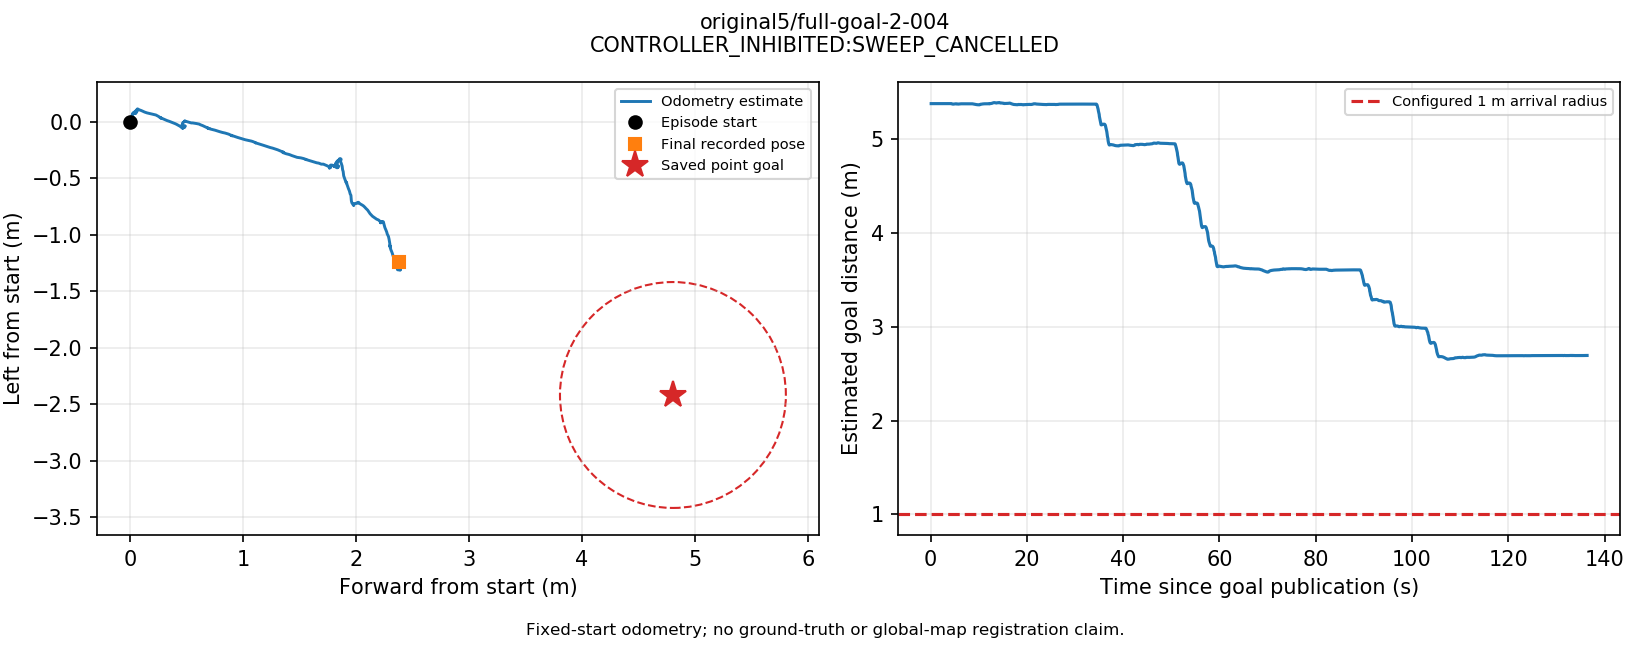

Source data for this figure (header and first rows):
t_s, utc, source_stamp_s, receipt_age_s, x_m, y_m, z_m, yaw_rad, source, frame, raw_frame
0.04997, 2026-09-13T11:45:28.119877+00:00, 1789299928, 0.008446, 1.7965241569316513e-05, -6.81825808162491e-05, 0.3097, -6.936503682974937e-05, odom, episode_start, odom
0.1006, 2026-09-13T11:45:28.170484+00:00, 1789299928, 0.005541, 1.152158191964027e-05, -4.139614814817659e-05, 0.3097, 0.000168, odom, episode_start, odom
0.1522, 2026-09-13T11:45:28.222071+00:00, 1789299928, 0.01065, 7.224004405204603e-05, 3.3686429073308665e-07, 0.3097, 6.23448047438746e-05, odom, episode_start, odom
0.2038, 2026-09-13T11:45:28.273679+00:00, 1789299928, 0.0183, 9.104792149178565e-05, 5.166313779636949e-07, 0.3097, -1.8148178362320522e-05, odom, episode_start, odom
0.266, 2026-09-13T11:45:28.335937+00:00, 1789299928, 0.01114, 0.0001038, -3.2623308731189264e-05, 0.3098, 0.0001846, odom, episode_start, odom
0.3173, 2026-09-13T11:45:28.387216+00:00, 1789299928, 0.001938, -1.2566996698270007e-05, -1.2588696287528879e-05, 0.3097, 0.0001282, odom, episode_start, odom
0.3738, 2026-09-13T11:45:28.443698+00:00, 1789299928, 0.01245, -3.129119539528733e-05, 1.6619106641745583e-05, 0.3098, 0.0001738, odom, episode_start, odom
0.4295, 2026-09-13T11:45:28.499371+00:00, 1789299928, 0.01072, -5.890465035951949e-05, 1.768952934756431e-05, 0.3097, 5.457193312241593e-05, odom, episode_start, odom
0.4892, 2026-09-13T11:45:28.559100+00:00, 1789299929, 0.01775, -3.485275321336209e-05, -4.488891807876269e-05, 0.3097, -8.114379864032628e-05, odom, episode_start, odom
0.5447, 2026-09-13T11:45:28.614561+00:00, 1789299929, 0.009759, -0.0001389, -7.272427592520432e-05, 0.3097, -1.5212809646225622e-05, odom, episode_start, odom
0.599, 2026-09-13T11:45:28.668938+00:00, 1789299929, 0.003241, -0.0001735, 2.8709000960798924e-06, 0.3098, -2.462130536495799e-05, odom, episode_start, odom
0.6532, 2026-09-13T11:45:28.723104+00:00, 1789299929, 0.01829, -9.468898045108794e-05, 4.880304812364245e-05, 0.3098, -4.6503800680275376e-05, odom, episode_start, odom
0.7047, 2026-09-13T11:45:28.774646+00:00, 1789299929, 0.009966, -0.0001268, -1.606740911646005e-05, 0.3098, -4.8171377506234236e-05, odom, episode_start, odom
0.7576, 2026-09-13T11:45:28.827494+00:00, 1789299929, 0.01119, -0.0001261, -5.751639297516204e-05, 0.3098, -6.731889395972247e-05, odom, episode_start, odom
0.8135, 2026-09-13T11:45:28.883433+00:00, 1789299929, 0.007109, -0.0001467, 9.478465683283859e-06, 0.3098, -3.792900172072678e-05, odom, episode_start, odom
0.8657, 2026-09-13T11:45:28.935594+00:00, 1789299929, 0.004385, -9.906165390198926e-05, 4.4805037274231155e-05, 0.3098, -4.063694523948058e-05, odom, episode_start, odom
0.9169, 2026-09-13T11:45:28.986771+00:00, 1789299929, 0.00852, -8.883390186025935e-05, -6.542375792166973e-06, 0.3098, -0.0001118, odom, episode_start, odom
0.9743, 2026-09-13T11:45:29.043853+00:00, 1789299929, 0.02258, -9.537515414432607e-05, -1.6917052448169557e-05, 0.3098, 9.772293611809424e-05, odom, episode_start, odom
1.035, 2026-09-13T11:45:29.104792+00:00, 1789299929, 0.006886, -0.000147, 2.2663333334537987e-05, 0.3098, 7.195946736238136e-05, odom, episode_start, odom
1.093, 2026-09-13T11:45:29.162476+00:00, 1789299929, 0.00456, -0.0001092, 6.939559732121477e-05, 0.3098, 3.380032865640814e-05, odom, episode_start, odom
1.145, 2026-09-13T11:45:29.215046+00:00, 1789299929, 0.007015, -8.772543326824423e-05, 7.0905695868092976e-06, 0.3098, -1.1084987758813725e-05, odom, episode_start, odom
1.2, 2026-09-13T11:45:29.269846+00:00, 1789299929, 0.008198, -8.844440058626205e-05, 6.710907798395146e-07, 0.3098, 4.603677962955466e-05, odom, episode_start, odom
1.254, 2026-09-13T11:45:29.324024+00:00, 1789299929, 0.008942, -9.078014818125509e-05, 6.431393041426427e-05, 0.3098, 0.0001511, odom, episode_start, odom
1.332, 2026-09-13T11:45:29.401997+00:00, 1789299929, 0.0336, -0.0001091, 0.0001046, 0.3098, 0.0001391, odom, episode_start, odom
1.386, 2026-09-13T11:45:29.455514+00:00, 1789299929, 0.03426, -0.0001229, 7.112344449064426e-05, 0.3098, 0.0001523, odom, episode_start, odom
1.44, 2026-09-13T11:45:29.509936+00:00, 1789299929, 0.01116, -0.0001573, 4.414381599090756e-05, 0.3098, 0.0001501, odom, episode_start, odom
1.491, 2026-09-13T11:45:29.560851+00:00, 1789299930, 0.01303, -0.0001928, 5.186753483681269e-05, 0.3098, 0.0001009, odom, episode_start, odom
1.542, 2026-09-13T11:45:29.611794+00:00, 1789299930, 0.02376, -0.0001997, 0.0001018, 0.3098, 5.829896668640977e-05, odom, episode_start, odom
1.596, 2026-09-13T11:45:29.666158+00:00, 1789299930, 0.01286, -0.0001772, 6.847399430497705e-05, 0.3098, 5.314364578068442e-05, odom, episode_start, odom
1.65, 2026-09-13T11:45:29.720289+00:00, 1789299930, 0.02163, -0.0002077, -3.5226004892316334e-06, 0.3098, 5.133039678129059e-05, odom, episode_start, odom
1.705, 2026-09-13T11:45:29.775324+00:00, 1789299930, 0.01065, -0.0002326, 6.019905307737677e-05, 0.3098, 0.0001624, odom, episode_start, odom
1.76, 2026-09-13T11:45:29.829948+00:00, 1789299930, 0.005363, -0.0002193, 9.597000327268992e-05, 0.3098, 0.0001292, odom, episode_start, odom
1.814, 2026-09-13T11:45:29.883954+00:00, 1789299930, 0.02255, -0.0001996, 8.042973672612317e-05, 0.3098, 0.0001265, odom, episode_start, odom
1.87, 2026-09-13T11:45:29.939688+00:00, 1789299930, 0.005062, -0.0001694, 1.2736539013544452e-05, 0.3098, 0.000131, odom, episode_start, odom
1.922, 2026-09-13T11:45:29.991702+00:00, 1789299930, 0.02644, -0.0002116, 3.054156709959338e-05, 0.3098, 0.0002128, odom, episode_start, odom
1.976, 2026-09-13T11:45:30.046407+00:00, 1789299930, 0.01176, -0.000188, 6.209723080202921e-05, 0.3098, 6.263321054378324e-05, odom, episode_start, odom
2.036, 2026-09-13T11:45:30.105489+00:00, 1789299930, 0.01284, -0.0001479, 3.086680335939277e-05, 0.3098, 0.0001411, odom, episode_start, odom
2.091, 2026-09-13T11:45:30.160431+00:00, 1789299930, 0.004434, -0.0002181, -4.569157414314705e-05, 0.3098, 0.0002666, odom, episode_start, odom
2.143, 2026-09-13T11:45:30.212706+00:00, 1789299930, 0.008062, -0.0002357, -2.351766609136155e-05, 0.3098, 0.0001799, odom, episode_start, odom
2.202, 2026-09-13T11:45:30.271777+00:00, 1789299930, 0.01383, -0.000231, 3.632167075703325e-05, 0.3098, 0.0003081, odom, episode_start, odom
2.253, 2026-09-13T11:45:30.323224+00:00, 1789299930, 0.006609, -0.0001381, 5.129160428609434e-05, 0.3098, 0.0002412, odom, episode_start, odom
2.316, 2026-09-13T11:45:30.385433+00:00, 1789299930, 0.01729, -0.000124, 1.6425324631942143e-05, 0.3098, 0.0001911, odom, episode_start, odom
2.382, 2026-09-13T11:45:30.451996+00:00, 1789299930, 0.01738, -0.0001852, -1.3292395303079225e-05, 0.3098, 0.0001857, odom, episode_start, odom
2.436, 2026-09-13T11:45:30.506012+00:00, 1789299930, 0.007547, -0.0001889, 3.603881453310407e-05, 0.3098, 0.0001546, odom, episode_start, odom
2.491, 2026-09-13T11:45:30.560713+00:00, 1789299931, 0.00616, -0.0001818, 8.880102820632569e-06, 0.3098, 8.22623615481799e-05, odom, episode_start, odom
2.544, 2026-09-13T11:45:30.614144+00:00, 1789299931, 0.01643, -0.0001788, -2.5747445841686103e-05, 0.3098, 0.0001944, odom, episode_start, odom
2.601, 2026-09-13T11:45:30.671379+00:00, 1789299931, 0.01007, -0.0002545, -2.9530470242913975e-05, 0.3098, 0.0001377, odom, episode_start, odom
2.656, 2026-09-13T11:45:30.725576+00:00, 1789299931, 0.007681, -0.0002477, 2.406073749638154e-05, 0.3098, 4.4305425616064646e-05, odom, episode_start, odom
2.709, 2026-09-13T11:45:30.778494+00:00, 1789299931, 0.007314, -0.0002275, 1.3747313940264466e-05, 0.3098, 0.0001064, odom, episode_start, odom
2.765, 2026-09-13T11:45:30.835010+00:00, 1789299931, 0.01719, -0.0002161, -5.337778443281677e-05, 0.3098, -4.274386427449705e-05, odom, episode_start, odom
2.816, 2026-09-13T11:45:30.886314+00:00, 1789299931, 0.002891, -0.0002669, -3.364388213445332e-05, 0.3098, 2.1336639414393236e-05, odom, episode_start, odom
2.879, 2026-09-13T11:45:30.949122+00:00, 1789299931, 0.01089, -0.0002676, 1.3404223759097306e-05, 0.3098, 4.562347835479486e-05, odom, episode_start, odom
2.931, 2026-09-13T11:45:31.000936+00:00, 1789299931, 0.006572, -0.0002731, -2.0019256448480635e-05, 0.3098, -0.0001718, odom, episode_start, odom
2.983, 2026-09-13T11:45:31.053167+00:00, 1789299931, 0.01178, -0.0003252, -8.848596354129397e-05, 0.3098, -0.000113, odom, episode_start, odom
3.034, 2026-09-13T11:45:31.104102+00:00, 1789299931, 0.003028, -0.0003052, -7.517567213776488e-05, 0.3098, -0.0001199, odom, episode_start, odom
3.087, 2026-09-13T11:45:31.157091+00:00, 1789299931, 0.01581, -0.0003699, -4.346286905274445e-05, 0.3098, -0.0001993, odom, episode_start, odom
3.146, 2026-09-13T11:45:31.215759+00:00, 1789299931, 0.02445, -0.000374, -6.687272124788834e-06, 0.3098, -0.0001572, odom, episode_start, odom
3.211, 2026-09-13T11:45:31.280774+00:00, 1789299931, 0.01597, -0.0003929, -8.413460222877345e-05, 0.3098, -0.0002451, odom, episode_start, odom
3.272, 2026-09-13T11:45:31.341483+00:00, 1789299931, 0.01019, -0.0003699, -9.254702820409065e-05, 0.3098, -0.0002034, odom, episode_start, odom
3.328, 2026-09-13T11:45:31.397503+00:00, 1789299931, 0.006399, -0.0003532, -3.947789616234057e-05, 0.3098, -0.000137, odom, episode_start, odom
... 2,360 more rows
